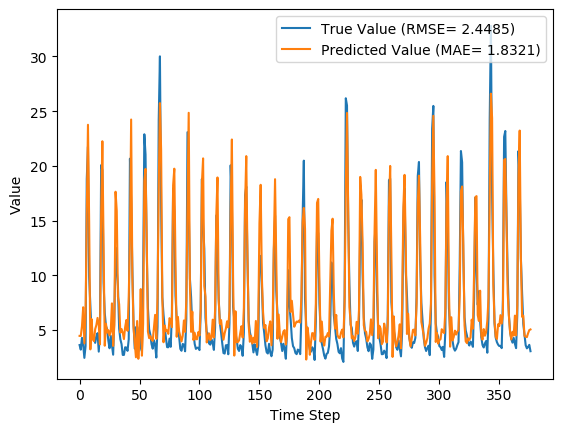

The table this chart was drawn from, first rows:
y_true, y_pred, y_true_scaled, y_pred_scaled
3.63, 4.467, 0.09071, 0.1175
3.21, 4.462, 0.07724, 0.1174
4.29, 5.351, 0.1119, 0.1459
3.67, 7.086, 0.09199, 0.2015
2.46, 3.785, 0.05321, 0.09568
3.54, 6.453, 0.08782, 0.1812
18.82, 15.7, 0.5776, 0.4776
21.76, 23.76, 0.6718, 0.7358
9.83, 14.83, 0.2894, 0.4496
7.16, 3.234, 0.2038, 0.07803
4.67, 6.006, 0.124, 0.1668
4.44, 4.157, 0.1167, 0.1076
4.4, 3.988, 0.1154, 0.1022
3.83, 5.082, 0.09712, 0.1372
4.42, 5.454, 0.116, 0.1492
4.72, 6.11, 0.1256, 0.1702
3.03, 5.467, 0.07147, 0.1496
4.87, 3.702, 0.1304, 0.093
20.07, 15.6, 0.6176, 0.4744
19.62, 22.25, 0.6032, 0.6876
9.33, 12.66, 0.2734, 0.3802
6.56, 3.571, 0.1846, 0.08881
5.37, 5.573, 0.1465, 0.153
5.07, 4.762, 0.1369, 0.127
4.02, 4.988, 0.1032, 0.1342
3.34, 4.509, 0.08141, 0.1189
4.47, 4.924, 0.1176, 0.1322
3.61, 7.44, 0.09006, 0.2128
2.75, 3.551, 0.0625, 0.08818
6.28, 5.471, 0.1756, 0.1497
12.55, 17.64, 0.3766, 0.5398
10.44, 15.9, 0.309, 0.4838
9.01, 8.044, 0.2631, 0.2322
5.12, 7.37, 0.1385, 0.2106
4.16, 4.766, 0.1077, 0.1271
3.72, 5.098, 0.09359, 0.1378
2.73, 4.764, 0.06186, 0.1271
2.73, 4.177, 0.06186, 0.1082
3.43, 5.264, 0.08429, 0.1431
3.4, 5.915, 0.08333, 0.1639
3.1, 4.932, 0.07372, 0.1324
4.17, 8.034, 0.108, 0.2319
20.66, 13.42, 0.6365, 0.4046
16.78, 24.24, 0.5122, 0.7512
10.67, 9.962, 0.3163, 0.2936
5.59, 5.226, 0.1535, 0.1419
3.31, 3.851, 0.08045, 0.09777
5.26, 2.514, 0.1429, 0.05494
3.05, 5.828, 0.07212, 0.1611
3.04, 2.377, 0.07179, 0.05056
5.26, 4.558, 0.1429, 0.1204
3.41, 8.745, 0.08365, 0.2547
3.07, 2.659, 0.07276, 0.05958
9.62, 5.599, 0.2827, 0.1538
22.89, 18.63, 0.708, 0.5715
21.04, 19.73, 0.6487, 0.6067
12.14, 13.46, 0.3635, 0.4057
7.0, 4.86, 0.1987, 0.1301
5.08, 4.263, 0.1372, 0.111
4.58, 4.444, 0.1212, 0.1168
... 317 more rows
